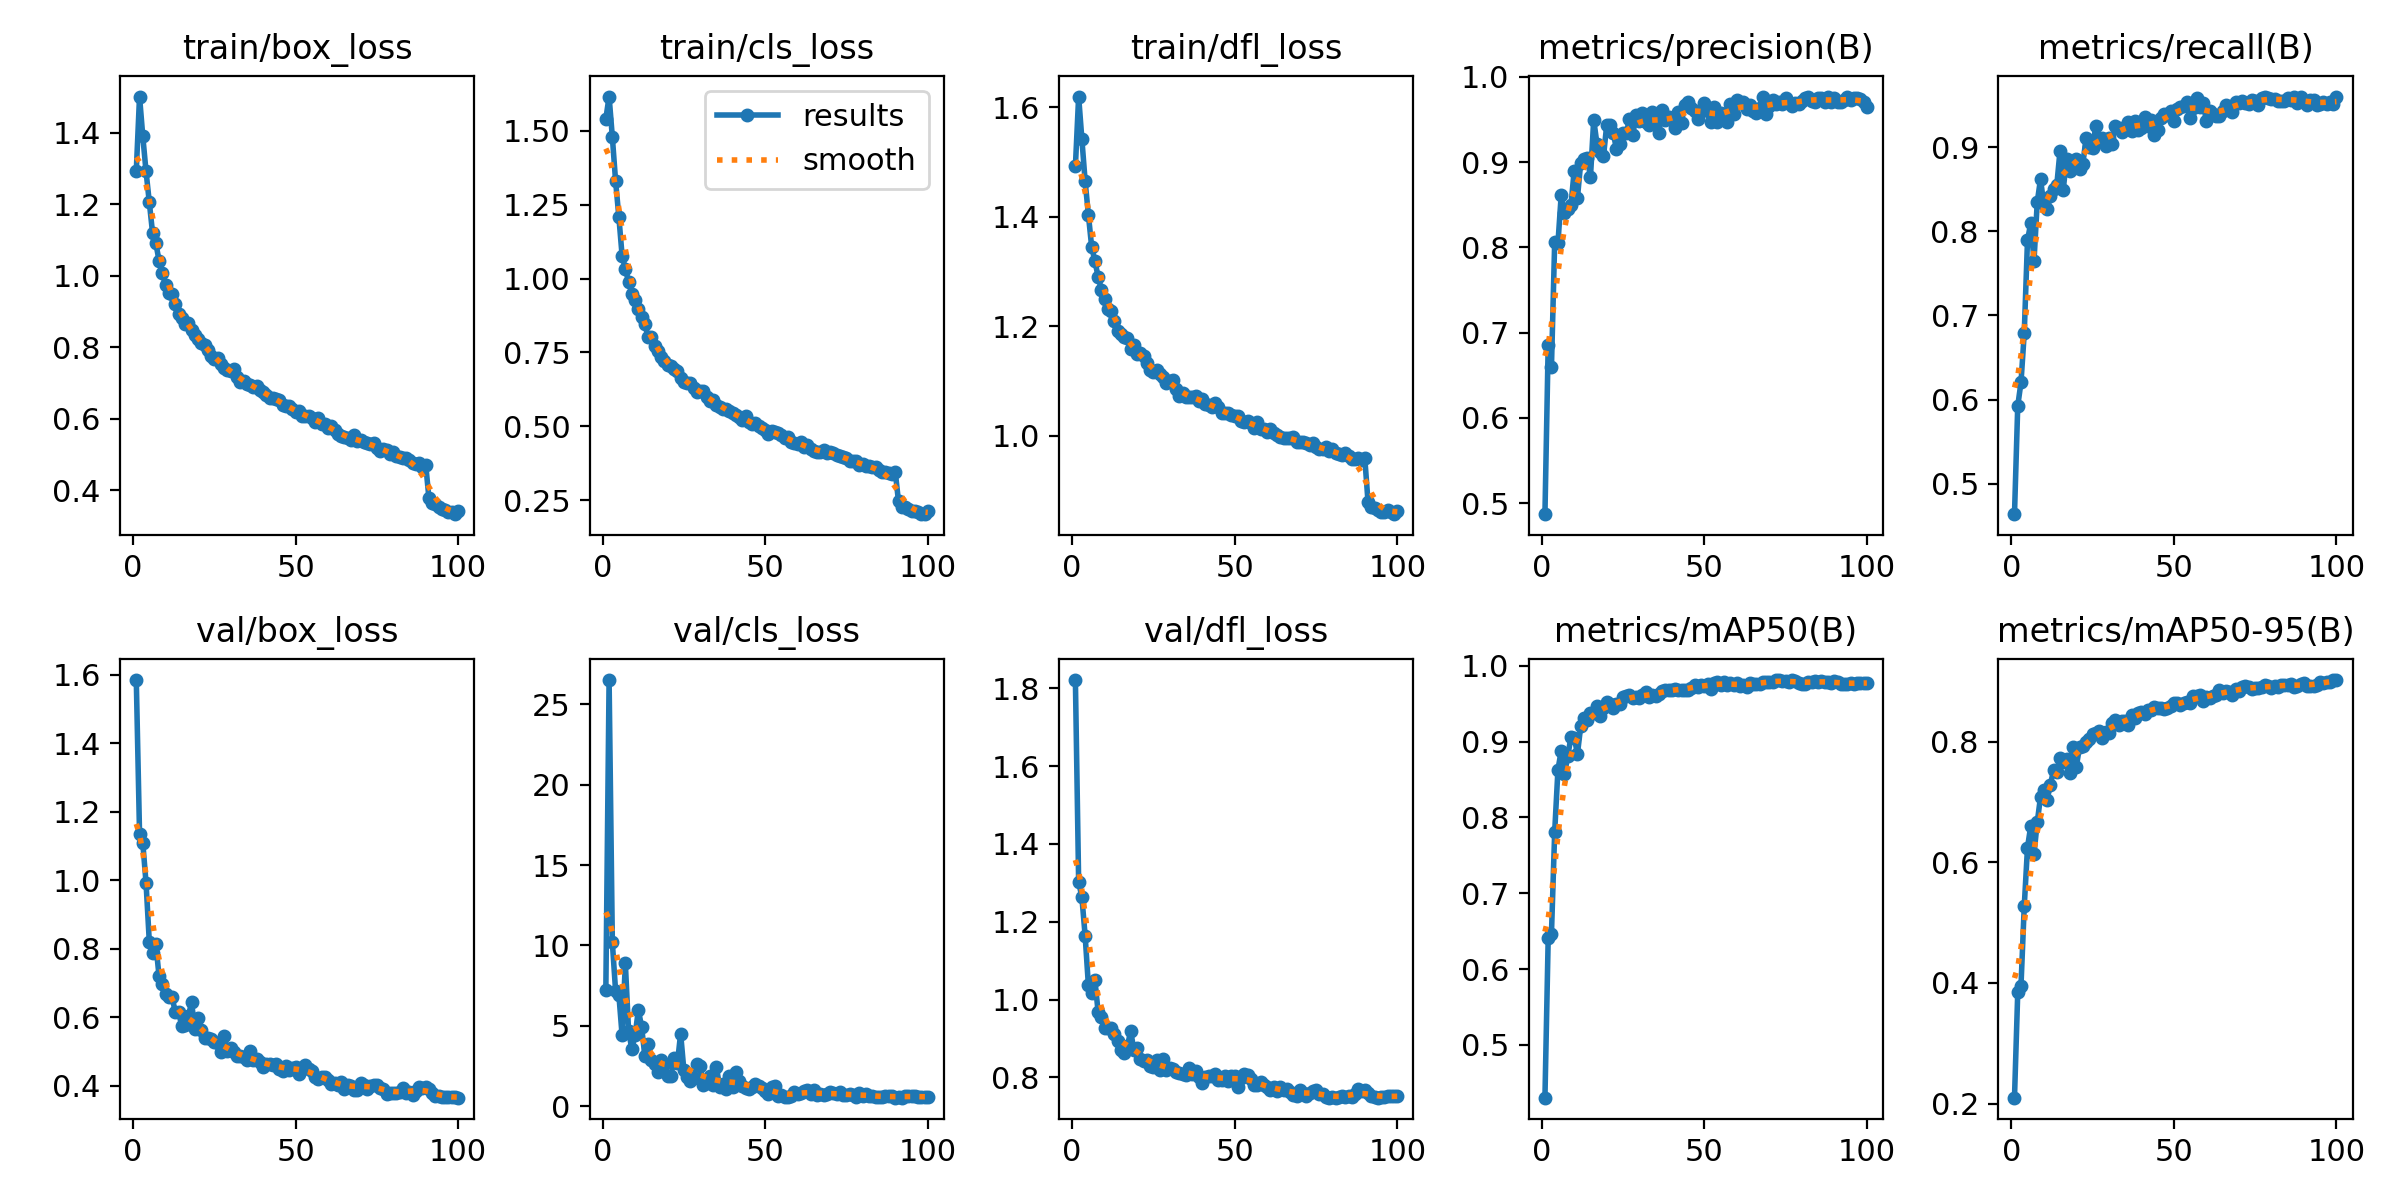

Data behind this chart, as committed beside it:
epoch, time, train/box_loss, train/cls_loss, train/dfl_loss, metrics/precision(B), metrics/recall(B), metrics/mAP50(B), metrics/mAP50-95(B), val/box_loss, val/cls_loss, val/dfl_loss, lr/pg0, lr/pg1, lr/pg2
1, 211.7, 1.293, 1.54, 1.492, 0.4872, 0.4638, 0.4302, 0.2097, 1.585, 7.226, 1.821, 0.0006657, 0.0006657, 0.0006657
2, 370.4, 1.501, 1.616, 1.62, 0.6851, 0.5926, 0.6404, 0.3841, 1.136, 26.52, 1.303, 0.001319, 0.001319, 0.001319
3, 539.2, 1.389, 1.479, 1.542, 0.6594, 0.6205, 0.646, 0.3956, 1.109, 10.18, 1.263, 0.001959, 0.001959, 0.001959
4, 699.5, 1.291, 1.33, 1.465, 0.8067, 0.6791, 0.7813, 0.5269, 0.9917, 7.16, 1.164, 0.001941, 0.001941, 0.001941
5, 862.2, 1.206, 1.209, 1.404, 0.8049, 0.7893, 0.8631, 0.6243, 0.8206, 6.94, 1.037, 0.001921, 0.001921, 0.001921
6, 1024, 1.12, 1.078, 1.346, 0.8612, 0.8099, 0.888, 0.66, 0.7864, 4.403, 1.016, 0.001901, 0.001901, 0.001901
7, 1185, 1.091, 1.033, 1.319, 0.8403, 0.765, 0.8568, 0.6142, 0.8139, 8.876, 1.051, 0.001881, 0.001881, 0.001881
8, 1346, 1.042, 0.9888, 1.291, 0.8455, 0.8348, 0.8806, 0.6662, 0.7196, 4.643, 0.9669, 0.001861, 0.001861, 0.001861
9, 1507, 1.007, 0.9487, 1.267, 0.8495, 0.8621, 0.9062, 0.7081, 0.6975, 3.552, 0.9553, 0.001842, 0.001842, 0.001842
10, 1669, 0.9748, 0.9281, 1.251, 0.8901, 0.8323, 0.9054, 0.719, 0.6669, 4.426, 0.9273, 0.001822, 0.001822, 0.001822
11, 1832, 0.9519, 0.8955, 1.232, 0.8582, 0.8268, 0.8841, 0.7032, 0.6601, 5.973, 0.9267, 0.001802, 0.001802, 0.001802
12, 1994, 0.9494, 0.8714, 1.228, 0.8992, 0.8424, 0.9203, 0.7273, 0.6584, 4.937, 0.926, 0.001782, 0.001782, 0.001782
13, 2157, 0.9199, 0.8468, 1.21, 0.9032, 0.8509, 0.9311, 0.7523, 0.6145, 3.084, 0.9111, 0.001762, 0.001762, 0.001762
14, 2323, 0.8927, 0.8006, 1.192, 0.905, 0.8547, 0.9288, 0.749, 0.6157, 3.84, 0.8933, 0.001743, 0.001743, 0.001743
15, 2485, 0.8818, 0.8027, 1.185, 0.8826, 0.8956, 0.9385, 0.7729, 0.5725, 2.838, 0.8694, 0.001723, 0.001723, 0.001723
16, 2647, 0.8658, 0.7733, 1.18, 0.9497, 0.8497, 0.9378, 0.7662, 0.5774, 2.59, 0.8626, 0.001703, 0.001703, 0.001703
17, 2810, 0.8688, 0.7564, 1.178, 0.9213, 0.8865, 0.9467, 0.7718, 0.6025, 2.149, 0.8807, 0.001683, 0.001683, 0.001683
18, 2973, 0.8469, 0.7331, 1.159, 0.9117, 0.8723, 0.9344, 0.7477, 0.6426, 2.841, 0.9186, 0.001663, 0.001663, 0.001663
19, 3135, 0.8342, 0.7209, 1.166, 0.9066, 0.8808, 0.9442, 0.7913, 0.566, 2.623, 0.8704, 0.001644, 0.001644, 0.001644
20, 3298, 0.8237, 0.7059, 1.149, 0.9434, 0.8857, 0.9529, 0.7582, 0.5975, 1.876, 0.875, 0.001624, 0.001624, 0.001624
21, 3461, 0.8124, 0.7049, 1.15, 0.9434, 0.8745, 0.9495, 0.7906, 0.5635, 1.84, 0.848, 0.001604, 0.001604, 0.001604
22, 3624, 0.8052, 0.6947, 1.145, 0.9343, 0.8795, 0.9447, 0.7921, 0.5392, 3.017, 0.8433, 0.001584, 0.001584, 0.001584
23, 3790, 0.7934, 0.6886, 1.133, 0.9153, 0.9106, 0.9498, 0.7985, 0.5399, 2.649, 0.8448, 0.001564, 0.001564, 0.001564
24, 3952, 0.7762, 0.6623, 1.12, 0.9212, 0.9002, 0.9493, 0.8046, 0.5361, 4.509, 0.8294, 0.001545, 0.001545, 0.001545
25, 4116, 0.7671, 0.6483, 1.117, 0.9342, 0.8995, 0.9588, 0.8118, 0.527, 2.223, 0.8257, 0.001525, 0.001525, 0.001525
26, 4280, 0.7692, 0.6476, 1.121, 0.9336, 0.9251, 0.9608, 0.8145, 0.5251, 1.797, 0.8443, 0.001505, 0.001505, 0.001505
27, 4443, 0.7526, 0.6448, 1.113, 0.9505, 0.9071, 0.9621, 0.8181, 0.4986, 1.556, 0.8201, 0.001485, 0.001485, 0.001485
28, 4608, 0.7423, 0.6285, 1.108, 0.9313, 0.9106, 0.9575, 0.8056, 0.5439, 1.74, 0.8476, 0.001465, 0.001465, 0.001465
29, 4771, 0.7358, 0.6168, 1.096, 0.9553, 0.9018, 0.9585, 0.8158, 0.5017, 2.631, 0.8196, 0.001446, 0.001446, 0.001446
30, 4937, 0.7323, 0.6178, 1.1, 0.9482, 0.9106, 0.9576, 0.8136, 0.5088, 2.508, 0.8249, 0.001426, 0.001426, 0.001426
31, 5099, 0.7398, 0.618, 1.101, 0.957, 0.9043, 0.9617, 0.8299, 0.497, 1.287, 0.8224, 0.001406, 0.001406, 0.001406
32, 5262, 0.7168, 0.5993, 1.086, 0.947, 0.9255, 0.9661, 0.8356, 0.487, 1.463, 0.8136, 0.001386, 0.001386, 0.001386
33, 5428, 0.7016, 0.5868, 1.073, 0.9435, 0.923, 0.9591, 0.828, 0.4854, 1.89, 0.8112, 0.001366, 0.001366, 0.001366
34, 5592, 0.7058, 0.5901, 1.077, 0.9585, 0.9186, 0.9615, 0.8341, 0.4832, 1.32, 0.8093, 0.001347, 0.001347, 0.001347
35, 5756, 0.697, 0.5729, 1.07, 0.9483, 0.9242, 0.9599, 0.8346, 0.4738, 2.421, 0.8067, 0.001327, 0.001327, 0.001327
36, 5921, 0.6956, 0.5668, 1.071, 0.9337, 0.9304, 0.9632, 0.8274, 0.5006, 1.188, 0.8242, 0.001307, 0.001307, 0.001307
37, 6084, 0.6889, 0.5569, 1.071, 0.961, 0.9191, 0.9673, 0.8434, 0.4747, 1.363, 0.808, 0.001287, 0.001287, 0.001287
38, 6248, 0.6929, 0.5594, 1.072, 0.9497, 0.9317, 0.9682, 0.8397, 0.4774, 1.046, 0.8164, 0.001267, 0.001267, 0.001267
39, 6412, 0.6811, 0.5518, 1.064, 0.9528, 0.9205, 0.9689, 0.8473, 0.4685, 1.858, 0.8009, 0.001248, 0.001248, 0.001248
40, 6577, 0.6757, 0.5461, 1.067, 0.9501, 0.9227, 0.9677, 0.8485, 0.454, 1.207, 0.7851, 0.001228, 0.001228, 0.001228
41, 6741, 0.6667, 0.5375, 1.059, 0.9401, 0.9361, 0.9693, 0.8448, 0.4638, 2.101, 0.8023, 0.001208, 0.001208, 0.001208
42, 6904, 0.6593, 0.5302, 1.057, 0.9588, 0.9255, 0.9687, 0.8521, 0.4632, 1.554, 0.8025, 0.001188, 0.001188, 0.001188
43, 7067, 0.6581, 0.5228, 1.053, 0.9463, 0.9329, 0.9687, 0.8526, 0.4604, 1.23, 0.8026, 0.001168, 0.001168, 0.001168
44, 7233, 0.6544, 0.5335, 1.059, 0.9671, 0.9144, 0.9685, 0.8576, 0.4631, 1.152, 0.8076, 0.001149, 0.001149, 0.001149
45, 7398, 0.6538, 0.5141, 1.052, 0.9699, 0.9203, 0.9687, 0.8557, 0.4471, 1.086, 0.7936, 0.001129, 0.001129, 0.001129
46, 7562, 0.6399, 0.5082, 1.041, 0.9631, 0.9342, 0.9705, 0.8562, 0.443, 1.206, 0.7923, 0.001109, 0.001109, 0.001109
47, 7725, 0.6355, 0.5102, 1.043, 0.9594, 0.9393, 0.9752, 0.8536, 0.4564, 1.399, 0.8027, 0.001089, 0.001089, 0.001089
48, 7889, 0.6361, 0.5016, 1.041, 0.9509, 0.938, 0.9717, 0.8556, 0.4456, 1.224, 0.7899, 0.001069, 0.001069, 0.001069
49, 8052, 0.6271, 0.4925, 1.037, 0.9607, 0.9425, 0.9752, 0.8595, 0.4526, 1.146, 0.8025, 0.00105, 0.00105, 0.00105
50, 8217, 0.6177, 0.486, 1.036, 0.969, 0.9315, 0.9738, 0.8646, 0.4532, 0.9217, 0.8048, 0.00103, 0.00103, 0.00103
51, 8382, 0.6231, 0.473, 1.036, 0.9596, 0.945, 0.9758, 0.8636, 0.4326, 0.7448, 0.7755, 0.00101, 0.00101, 0.00101
52, 8545, 0.6088, 0.4834, 1.027, 0.9467, 0.9479, 0.9693, 0.8602, 0.4488, 1.186, 0.7978, 0.0009902, 0.0009902, 0.0009902
53, 8708, 0.6092, 0.4807, 1.025, 0.9643, 0.9491, 0.9778, 0.8643, 0.46, 1.272, 0.8095, 0.0009704, 0.0009704, 0.0009704
54, 8872, 0.6079, 0.4782, 1.026, 0.947, 0.9537, 0.9784, 0.8658, 0.4469, 0.5984, 0.8064, 0.0009506, 0.0009506, 0.0009506
55, 9034, 0.6012, 0.471, 1.023, 0.9581, 0.9342, 0.9748, 0.8645, 0.4418, 0.667, 0.7971, 0.0009308, 0.0009308, 0.0009308
56, 9198, 0.5921, 0.4608, 1.015, 0.9563, 0.9466, 0.9791, 0.8755, 0.4249, 0.5811, 0.7803, 0.000911, 0.000911, 0.000911
57, 9363, 0.6035, 0.4623, 1.025, 0.9474, 0.959, 0.9752, 0.875, 0.4204, 0.5531, 0.7792, 0.0008912, 0.0008912, 0.0008912
58, 9529, 0.586, 0.4475, 1.013, 0.9677, 0.9478, 0.9774, 0.8775, 0.4251, 0.6541, 0.7874, 0.0008714, 0.0008714, 0.0008714
59, 9692, 0.5857, 0.4431, 1.012, 0.9563, 0.952, 0.9754, 0.8673, 0.4245, 0.8696, 0.7803, 0.0008516, 0.0008516, 0.0008516
60, 9855, 0.5753, 0.4416, 1.007, 0.9728, 0.9317, 0.9769, 0.8744, 0.4168, 0.7338, 0.7756, 0.0008318, 0.0008318, 0.0008318
... 40 more rows
